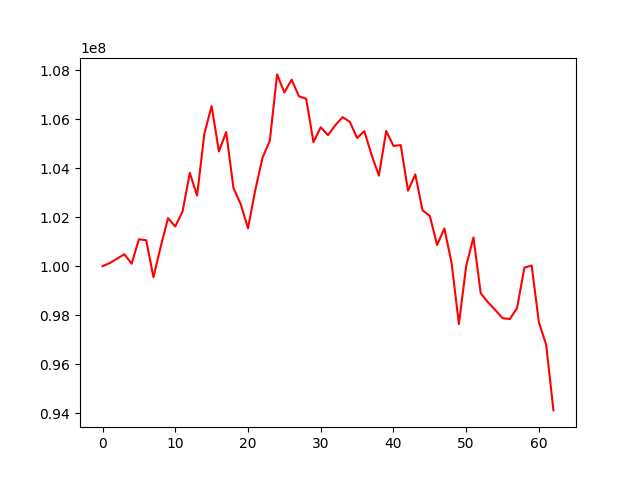

The table this chart was drawn from, first rows:
, 0
0, 100000000
1, 100129438
2, 100305936
3, 100489276
4, 100101726
5, 101097353
6, 101060433
7, 99550226
8, 100801838
9, 101961213
10, 101621760
11, 102231165
12, 103811139
13, 102882241
14, 105414208
15, 106539820
16, 104687463
17, 105477322
18, 103191746
19, 102535878
20, 101549999
21, 103108059
22, 104431994
23, 105125524
24, 107833488
25, 107096112
26, 107620606
27, 106940855
28, 106838404
29, 105063621
30, 105673890
31, 105353355
32, 105757109
33, 106086580
34, 105897828
35, 105236123
36, 105514658
37, 104537067
38, 103697074
39, 105521618
40, 104912648
41, 104945291
42, 103082636
43, 103750166
44, 102279630
45, 102055779
46, 100862566
47, 101539069
48, 100119664
49, 97637121
50, 100011560
51, 101173078
52, 98895271
53, 98523278
54, 98211603
55, 97876827
56, 97840828
57, 98291998
58, 99939250
59, 100027898
... 3 more rows
